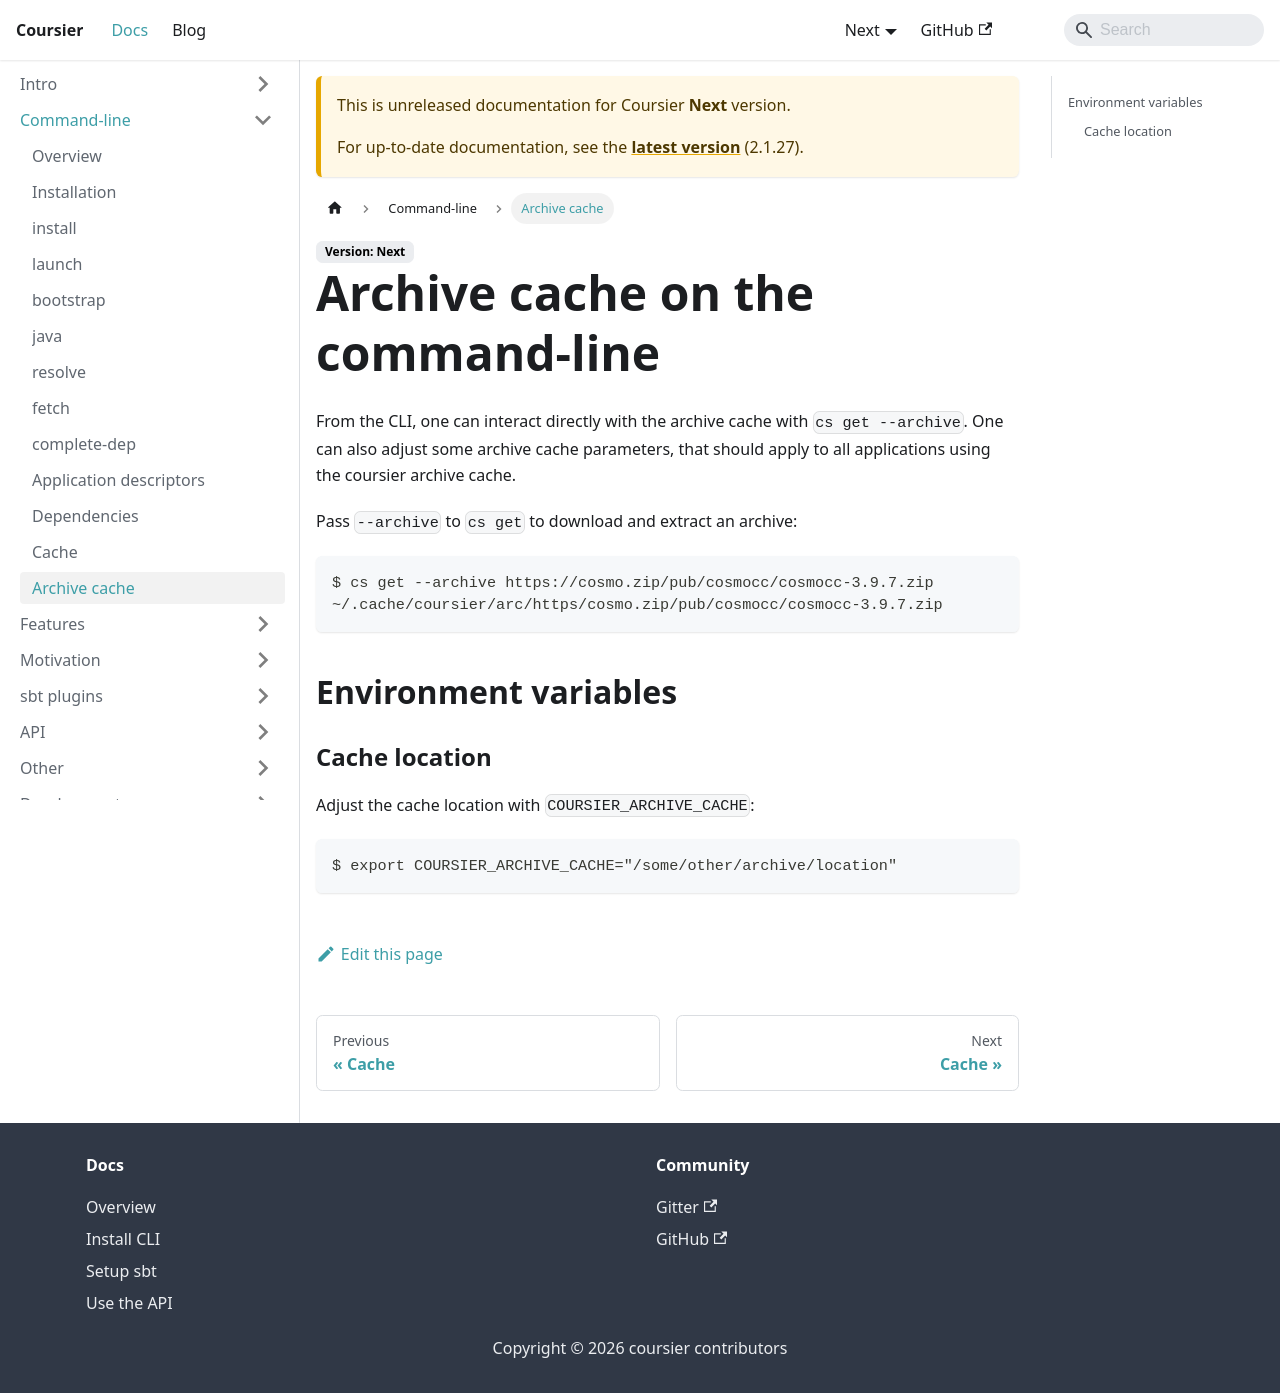

repository: coursier/coursier · page: docs/next/cli-archive-cache.html · generator: docusaurus

---
title: Archive cache on the command-line
sidebar_label: Archive cache
---

From the CLI, one can interact directly with the archive cache with `cs get --archive`. One can also
adjust some archive cache parameters, that should apply to all applications using the coursier archive
cache.

Pass `--archive` to `cs get` to download and extract an archive:
```text
$ cs get --archive https://cosmo.zip/pub/cosmocc/cosmocc-3.9.7.zip
~/.cache/coursier/arc/https/cosmo.zip/pub/cosmocc/cosmocc-3.9.7.zip
```

## Environment variables

### Cache location

Adjust the cache location with `COURSIER_ARCHIVE_CACHE`:
```text
$ export COURSIER_ARCHIVE_CACHE="/some/other/archive/location"
```
